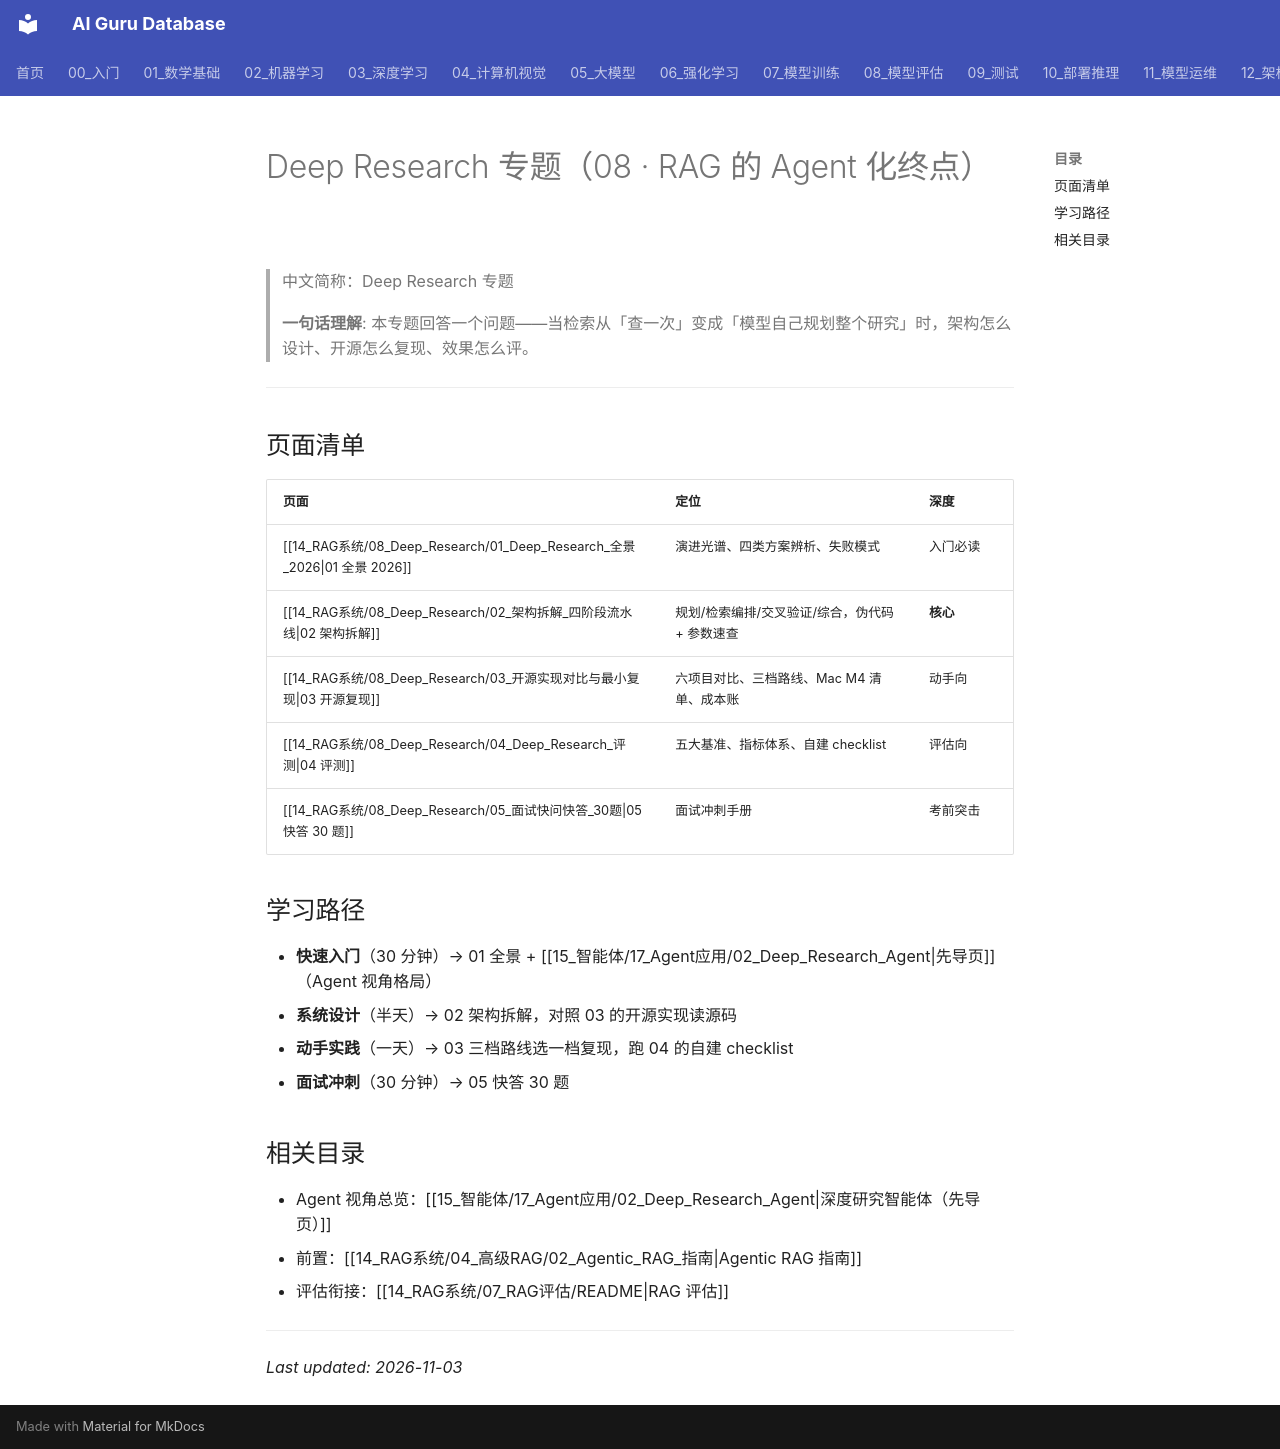

repository: ai-guru-global/ai-guru-database · page: 14_RAG系统/08_Deep_Research/index.html · generator: mkdocs

---
title: Deep Research 专题
category: 14-rag-systems
tags: ["deep-research", "agentic-rag", "专题"]
summary: "Deep Research 专题（RAG 章视角）：检索增强的第四级演进——全景、四阶段架构拆解、开源复现、评测与面试快答五篇成链。"
created: 2026-11-03
updated: 2026-11-03
tier: supporting
aliases: [Deep Research 专题]
sources: []
name_zh: "Deep Research 专题"
---

# Deep Research 专题（08 · RAG 的 Agent 化终点）

> 中文简称：Deep Research 专题

> **一句话理解**: 本专题回答一个问题——当检索从「查一次」变成「模型自己规划整个研究」时，架构怎么设计、开源怎么复现、效果怎么评。

---

## 页面清单

| 页面 | 定位 | 深度 |
|------|------|------|
| [[14_RAG系统/08_Deep_Research/01_Deep_Research_全景_2026\|01 全景 2026]] | 演进光谱、四类方案辨析、失败模式 | 入门必读 |
| [[14_RAG系统/08_Deep_Research/02_架构拆解_四阶段流水线\|02 架构拆解]] | 规划/检索编排/交叉验证/综合，伪代码 + 参数速查 | **核心** |
| [[14_RAG系统/08_Deep_Research/03_开源实现对比与最小复现\|03 开源复现]] | 六项目对比、三档路线、Mac M4 清单、成本账 | 动手向 |
| [[14_RAG系统/08_Deep_Research/04_Deep_Research_评测\|04 评测]] | 五大基准、指标体系、自建 checklist | 评估向 |
| [[14_RAG系统/08_Deep_Research/05_面试快问快答_30题\|05 快答 30 题]] | 面试冲刺手册 | 考前突击 |

## 学习路径

- **快速入门**（30 分钟）→ 01 全景 + [[15_智能体/17_Agent应用/02_Deep_Research_Agent|先导页]]（Agent 视角格局）
- **系统设计**（半天）→ 02 架构拆解，对照 03 的开源实现读源码
- **动手实践**（一天）→ 03 三档路线选一档复现，跑 04 的自建 checklist
- **面试冲刺**（30 分钟）→ 05 快答 30 题

## 相关目录

- Agent 视角总览：[[15_智能体/17_Agent应用/02_Deep_Research_Agent|深度研究智能体（先导页）]]
- 前置：[[14_RAG系统/04_高级RAG/02_Agentic_RAG_指南|Agentic RAG 指南]]
- 评估衔接：[[14_RAG系统/07_RAG评估/README|RAG 评估]]

---

*Last updated: 2026-11-03*
